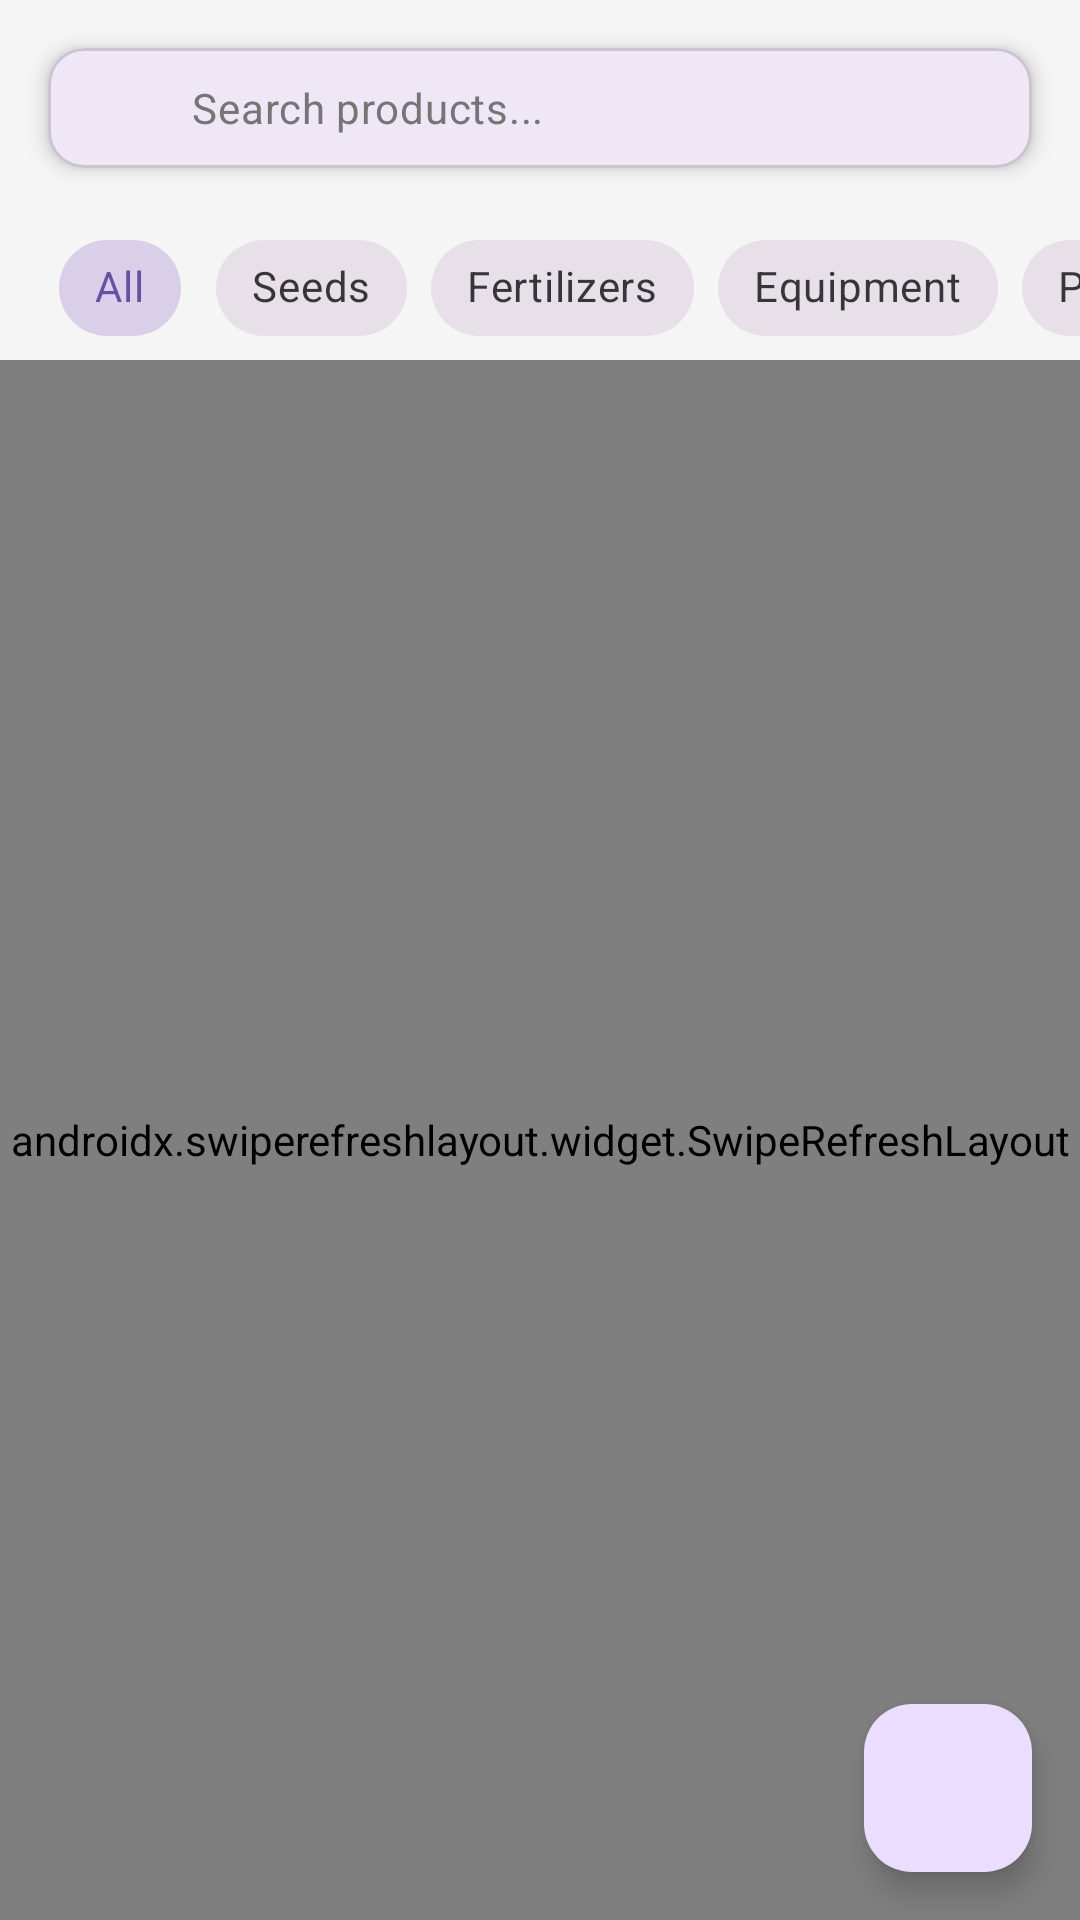

Reconstruct the res/layout file that produces this screen, plus the resources it refers to.
<!-- AndroidManifest.xml: application theme Theme.MittiSe -->
<!-- res/layout/fragment_marketplace.xml -->
<?xml version="1.0" encoding="utf-8"?>
<androidx.coordinatorlayout.widget.CoordinatorLayout xmlns:android="http://schemas.android.com/apk/res/android"
    xmlns:app="http://schemas.android.com/apk/res-auto"
    android:layout_width="match_parent"
    android:layout_height="match_parent"
    android:background="@color/background">

    <com.google.android.material.appbar.AppBarLayout
        android:layout_width="match_parent"
        android:layout_height="wrap_content"
        android:background="@android:color/transparent"
        app:elevation="0dp">

        <com.google.android.material.card.MaterialCardView
            android:layout_width="match_parent"
            android:layout_height="wrap_content"
            android:layout_margin="16dp"
            app:cardCornerRadius="12dp"
            app:cardElevation="4dp">

            <LinearLayout
                android:layout_width="match_parent"
                android:layout_height="wrap_content"
                android:gravity="center_vertical"
                android:orientation="horizontal"
                android:padding="8dp">

                <ImageView
                    android:layout_width="24dp"
                    android:layout_height="24dp"
                    android:layout_marginStart="8dp"
                    android:src="@drawable/ic_search"
                    app:tint="@color/text_secondary" />

                <EditText
                    android:id="@+id/search_edit_text"
                    android:layout_width="0dp"
                    android:layout_height="wrap_content"
                    android:layout_marginStart="8dp"
                    android:layout_weight="1"
                    android:background="@null"
                    android:hint="Search products..."
                    android:imeOptions="actionSearch"
                    android:inputType="text"
                    android:maxLines="1"
                    android:textAppearance="@style/TextAppearance.MittiSe.BodyMedium"
                    android:textColorHint="@color/text_secondary" />
            </LinearLayout>
        </com.google.android.material.card.MaterialCardView>

        <HorizontalScrollView
            android:layout_width="match_parent"
            android:layout_height="wrap_content"
            android:clipToPadding="false"
            android:paddingStart="16dp"
            android:paddingEnd="16dp"
            android:scrollbars="none">

            <com.google.android.material.chip.ChipGroup
                android:id="@+id/category_chip_group"
                android:layout_width="wrap_content"
                android:layout_height="wrap_content"
                app:singleSelection="true">

                <com.google.android.material.chip.Chip
                    android:id="@+id/chip_all"
                    style="@style/Widget.MaterialComponents.Chip.Choice"
                    android:layout_width="wrap_content"
                    android:layout_height="wrap_content"
                    android:checked="true"
                    android:text="All" />

                <com.google.android.material.chip.Chip
                    android:id="@+id/chip_seeds"
                    style="@style/Widget.MaterialComponents.Chip.Choice"
                    android:layout_width="wrap_content"
                    android:layout_height="wrap_content"
                    android:text="Seeds" />

                <com.google.android.material.chip.Chip
                    android:id="@+id/chip_fertilizers"
                    style="@style/Widget.MaterialComponents.Chip.Choice"
                    android:layout_width="wrap_content"
                    android:layout_height="wrap_content"
                    android:text="Fertilizers" />

                <com.google.android.material.chip.Chip
                    android:id="@+id/chip_equipment"
                    style="@style/Widget.MaterialComponents.Chip.Choice"
                    android:layout_width="wrap_content"
                    android:layout_height="wrap_content"
                    android:text="Equipment" />

                <com.google.android.material.chip.Chip
                    android:id="@+id/chip_pesticides"
                    style="@style/Widget.MaterialComponents.Chip.Choice"
                    android:layout_width="wrap_content"
                    android:layout_height="wrap_content"
                    android:text="Pesticides" />
            </com.google.android.material.chip.ChipGroup>
        </HorizontalScrollView>
    </com.google.android.material.appbar.AppBarLayout>

    <androidx.swiperefreshlayout.widget.SwipeRefreshLayout
        android:id="@+id/swipe_refresh"
        android:layout_width="match_parent"
        android:layout_height="match_parent"
        app:layout_behavior="@string/appbar_scrolling_view_behavior">

        <androidx.recyclerview.widget.RecyclerView
            android:id="@+id/products_recycler_view"
            android:layout_width="match_parent"
            android:layout_height="match_parent"
            android:clipToPadding="false"
            android:padding="8dp"
            app:layoutManager="androidx.recyclerview.widget.GridLayoutManager"
            app:spanCount="2" />
    </androidx.swiperefreshlayout.widget.SwipeRefreshLayout>

    <com.google.android.material.floatingactionbutton.FloatingActionButton
        android:id="@+id/fab_cart"
        android:layout_width="wrap_content"
        android:layout_height="wrap_content"
        android:layout_gravity="bottom|end"
        android:layout_margin="16dp"
        android:contentDescription="View Cart"
        app:srcCompat="@drawable/ic_cart" />

    <androidx.recyclerview.widget.RecyclerView
        android:id="@+id/recyclerView"
        android:layout_width="match_parent"
        android:layout_height="match_parent"
        android:clipToPadding="false"
        android:padding="8dp" />

    <ProgressBar
        android:id="@+id/progressBar"
        android:layout_width="48dp"
        android:layout_height="48dp"
        android:layout_gravity="center"
        android:visibility="gone" />

</androidx.coordinatorlayout.widget.CoordinatorLayout>
<!-- resources referenced by this layout -->
<resources>
  <color name="background">#F5F5F5</color>
  <color name="text_secondary">#757575</color>
  <style name="TextAppearance.MittiSe.BodyMedium" parent="TextAppearance.Material3.BodyMedium">
          <item name="android:textSize">14sp</item>
          <item name="android:textColor">?attr/colorOnSurfaceVariant</item>
      </style>
  <style name="Theme.MittiSe" parent="Theme.Material3.DayNight.NoActionBar">
          
          <item name="colorPrimary">@color/primary</item>
          <item name="colorPrimaryVariant">@color/primary_dark</item>
          <item name="colorOnPrimary">@color/white</item>
          
          <item name="colorSecondary">@color/secondary</item>
          <item name="colorSecondaryVariant">@color/secondary_dark</item>
          <item name="colorOnSecondary">@color/black</item>
          
          <item name="android:statusBarColor">@android:color/transparent</item>
          <item name="android:windowLightStatusBar">true</item>
          
          <item name="android:colorBackground">@color/background</item>
          <item name="colorSurface">@color/surface</item>
          <item name="colorOnSurface">@color/black</item>
          <item name="android:navigationBarColor">@color/background</item>
          
          
          <item name="materialButtonStyle">@style/Widget.Material3.Button</item>
          <item name="textAppearanceButton">@style/TextAppearance.Material3.LabelLarge</item>
          <item name="textAppearanceBodyLarge">@style/TextAppearance.Material3.BodyLarge</item>
          <item name="textAppearanceBodyMedium">@style/TextAppearance.Material3.BodyMedium</item>
          <item name="textAppearanceBodySmall">@style/TextAppearance.Material3.BodySmall</item>
          <item name="textAppearanceHeadlineLarge">@style/TextAppearance.Material3.HeadlineLarge</item>
          <item name="textAppearanceHeadlineMedium">@style/TextAppearance.Material3.HeadlineMedium</item>
          <item name="textAppearanceHeadlineSmall">@style/TextAppearance.Material3.HeadlineSmall</item>
          <item name="textAppearanceLabelLarge">@style/TextAppearance.Material3.LabelLarge</item>
          <item name="textAppearanceLabelMedium">@style/TextAppearance.Material3.LabelMedium</item>
          <item name="textAppearanceLabelSmall">@style/TextAppearance.Material3.LabelSmall</item>
          <item name="textAppearanceTitleLarge">@style/TextAppearance.Material3.TitleLarge</item>
          <item name="textAppearanceTitleMedium">@style/TextAppearance.Material3.TitleMedium</item>
          <item name="textAppearanceTitleSmall">@style/TextAppearance.Material3.TitleSmall</item>
          
          
          <item name="shapeAppearanceSmallComponent">@style/ShapeAppearance.Material3.SmallComponent</item>
          <item name="shapeAppearanceMediumComponent">@style/ShapeAppearance.Material3.MediumComponent</item>
          <item name="shapeAppearanceLargeComponent">@style/ShapeAppearance.Material3.LargeComponent</item>
          
          
          <item name="android:windowActivityTransitions">true</item>
      </style>
  <color name="primary">#388E3C</color>
  <color name="primary_dark">#1B5E20</color>
  <color name="white">#FFFFFF</color>
  <color name="secondary">#FFC107</color>
  <color name="secondary_dark">#FF6F00</color>
  <color name="black">#000000</color>
  <color name="surface">#FFFFFF</color>
</resources>
